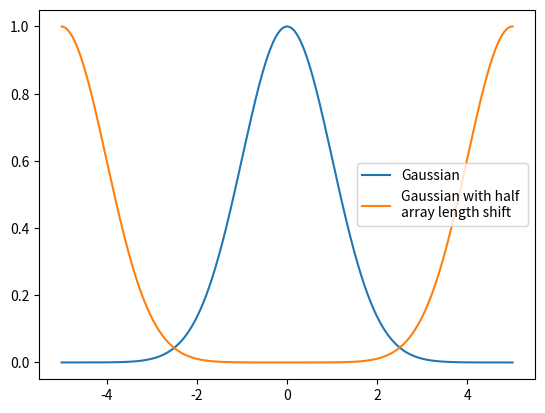

Write the Python code that produced this figure.
# -*- coding: utf-8 -*-
"""
Created on Mon Nov  7 11:29:17 2022

[redacted]
"""

import numpy as np
import matplotlib.pyplot as plt

def convolve(f,g):
    f_ft=np.fft.fft(f)
    g_ft=np.fft.fft(g)
    conv=np.fft.ifft(f_ft*g_ft)
    return np.fft.fftshift(conv)

def conv_shift(x,n):
    size=len(x)
    delta_shift=np.zeros(size)
    delta_shift[int(size/2)+n]=1
    return convolve(x,delta_shift)

def gaussian(x):
    return np.exp(-x**2/2)
    

if __name__=="__main__":
    N=2000
    x=np.linspace(-5,5,N+1)
    y=gaussian(x)
    y_shift=conv_shift(y,N//2)
    plt.plot(x,y)
    plt.plot(x,y_shift)
    plt.legend(['Gaussian','Gaussian with half \narray length shift'])

